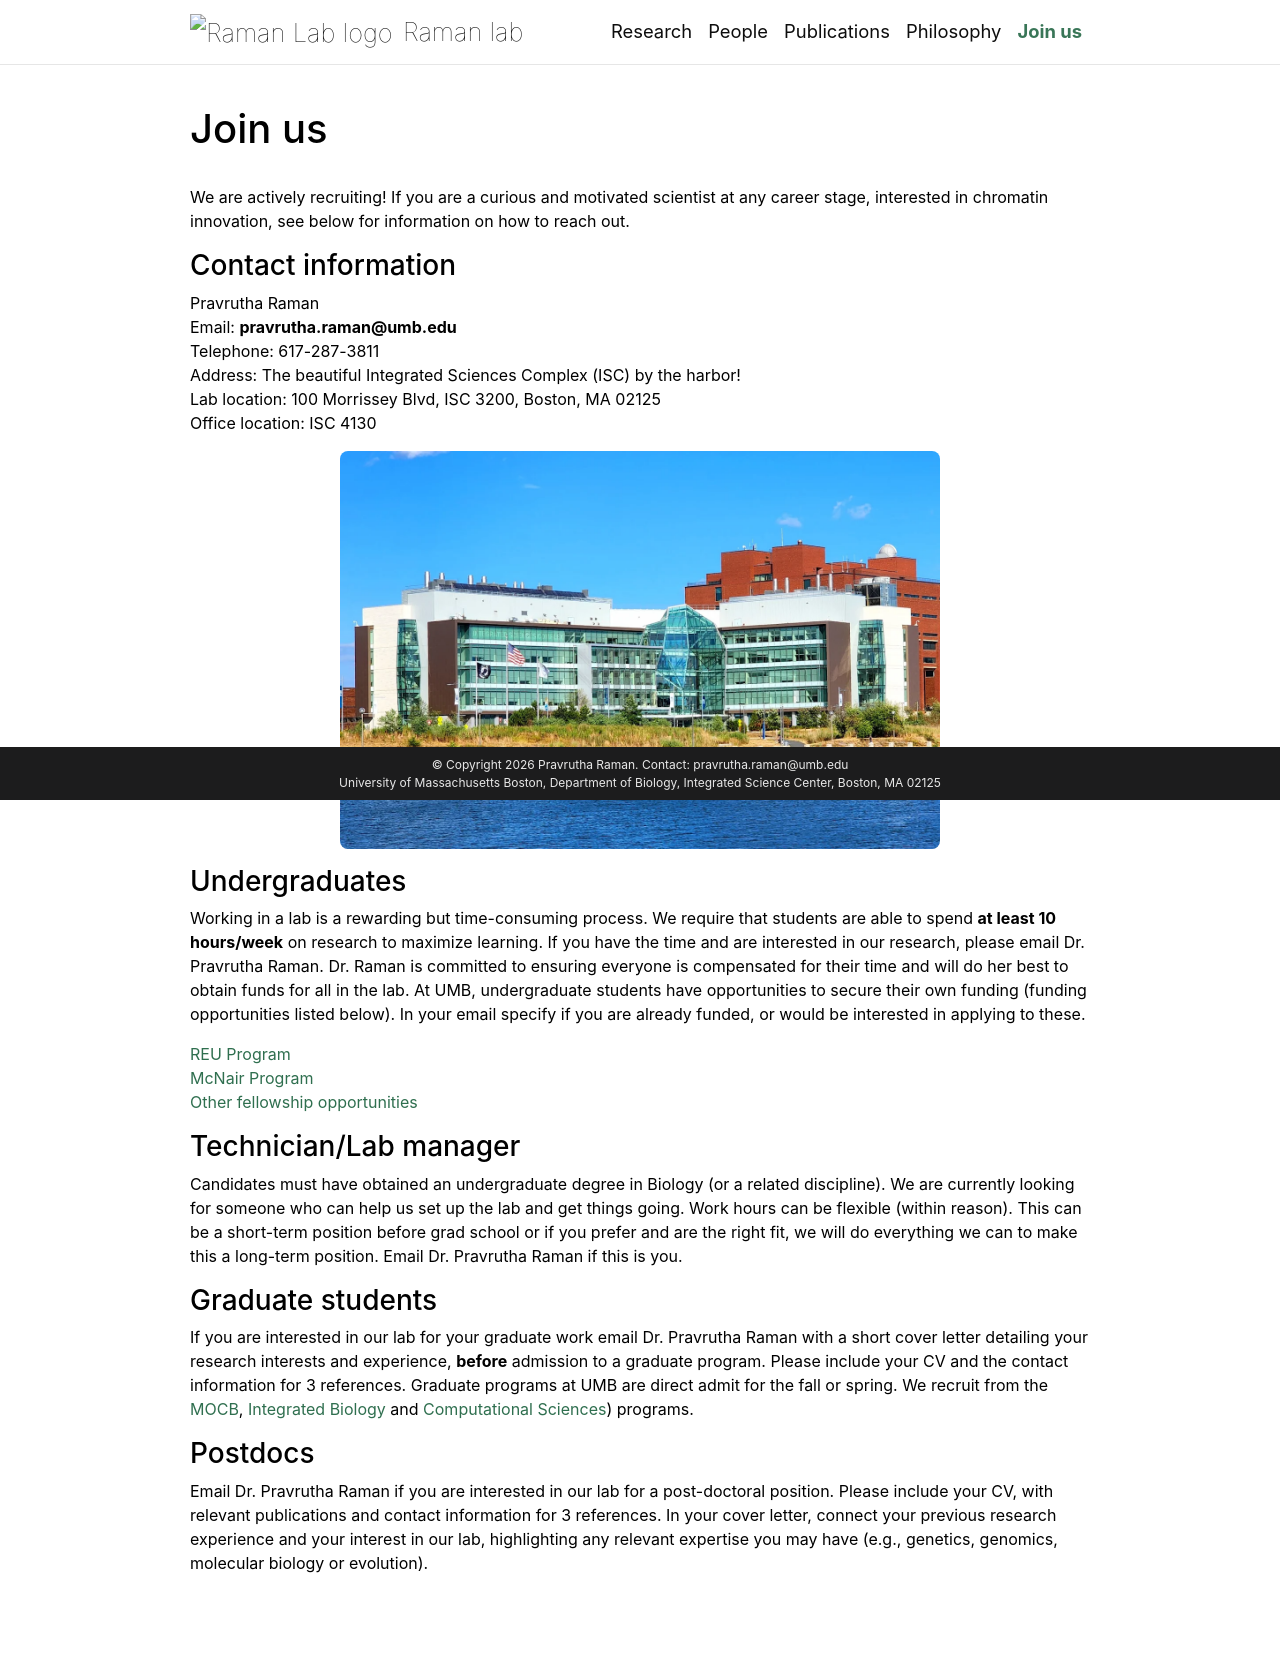

repository: ChromEvoRamanlab/ChromEvoRamanlab.github.io · page: join/index.html · generator: jekyll

---
layout: page
title: Join us
permalink: /join/
nav: true
nav_order: 6
description: 
---

We are actively recruiting! If you are a curious and motivated scientist at any career stage, interested in chromatin innovation, see below for information on how to reach out.

### Contact information
Pravrutha Raman<br>
Email: **pravrutha.raman@umb.edu**<br>
Telephone: 617-287-3811<br>
Address: The beautiful Integrated Sciences Complex (ISC) by the harbor!<br>
          Lab location: 100 Morrissey Blvd, ISC 3200, Boston, MA 02125<br>
          Office location: ISC 4130<br>

<p style="text-align: center;">
  <img src="/assets/img/isc_building.jpg" alt="Integrated Sciences Complex at UMass Boston" style="max-width: 600px; width: 100%; height: auto; border-radius: 8px;">
</p>

### Undergraduates
Working in a lab is a rewarding but time-consuming process. We require that students are able to spend **at least 10 hours/week** on research to maximize learning. If you have the time and are interested in our research, please email Dr. Pravrutha Raman. 
Dr. Raman is committed to ensuring everyone is compensated for their time and will do her best to obtain funds for all in the lab. At UMB, undergraduate students have opportunities to secure their own funding (funding opportunities listed below). In your email specify if you are already funded, or would be interested in applying to these.

[REU Program](https://www.umb.edu/science-mathematics/academic-departments/biology/student-resources/research-experiences-for-undergraduates/)<br>
[McNair Program](https://www.umb.edu/science-mathematics/academic-departments/biology/student-resources/undergraduate-research-opportunities/)<br>
[Other fellowship opportunities](https://www.umb.edu/science-mathematics/academic-departments/biology/student-resources/)

### Technician/Lab manager
Candidates must have obtained an undergraduate degree in Biology (or a related discipline). We are currently looking for someone who can help us set up the lab and get things going. Work hours can be flexible (within reason). This can be a short-term position before grad school or if you prefer and are the right fit, we will do everything we can to make this a long-term position. Email Dr. Pravrutha Raman if this is you.

### Graduate students
If you are interested in our lab for your graduate work email Dr. Pravrutha Raman with a short cover letter detailing your research interests and experience, **before** admission to a graduate program. Please include your CV and the contact information for 3 references. 
Graduate programs at UMB are direct admit for the fall or spring.
We recruit from the [MOCB](https://www.umb.edu/academics/program-finder/biology-phd/), [Integrated Biology](https://www.umb.edu/academics/program-finder/integrative-biosciences-phd/) and [Computational Sciences](https://www.umb.edu/academics/program-finder/computational-sciences-phd/)) programs.

### Postdocs
Email Dr. Pravrutha Raman if you are interested in our lab for a post-doctoral position. Please include your CV, with relevant publications and contact information for 3 references. In your cover letter, connect your previous research experience and your interest in our lab, highlighting any relevant expertise you may have (e.g., genetics, genomics, molecular biology or evolution).
